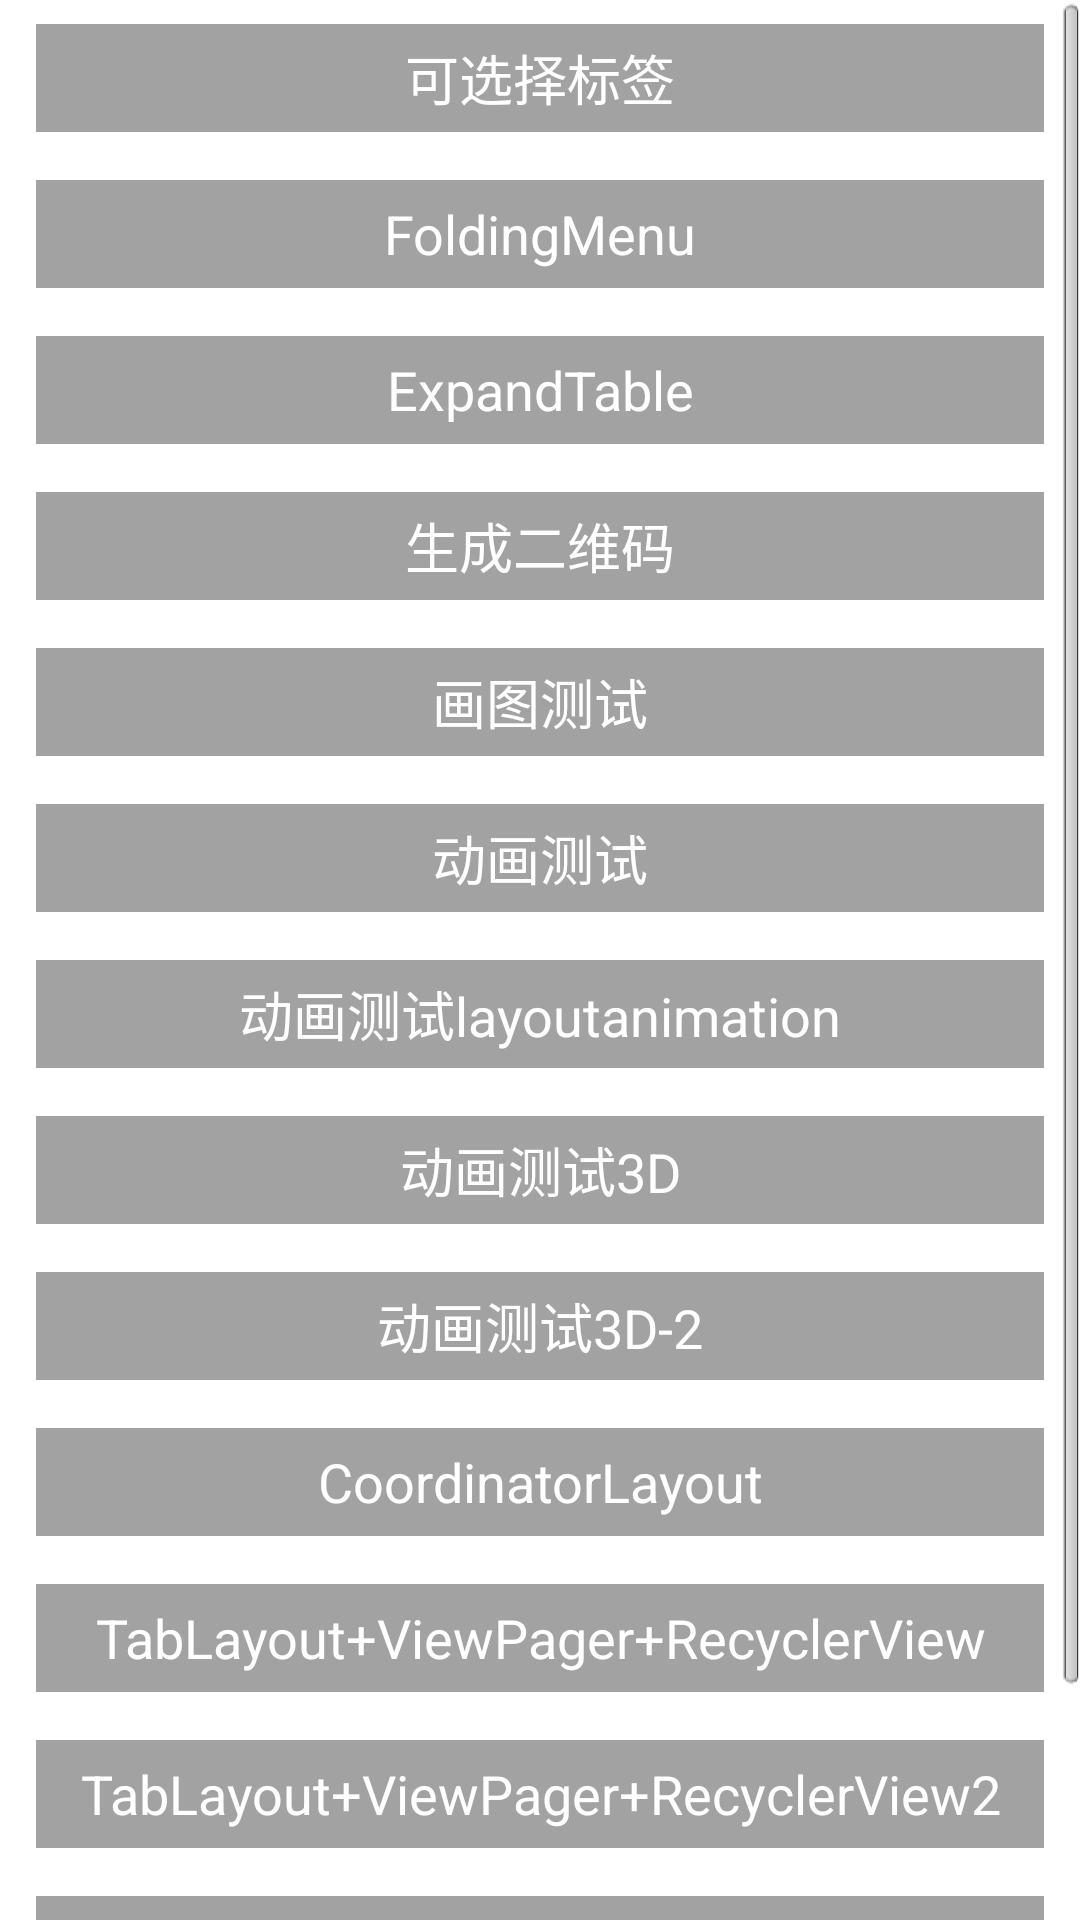

Android layout source for this screen:
<!-- AndroidManifest.xml: application theme AppTheme -->
<!-- res/layout/acjn_activity_main.xml -->
<?xml version="1.0" encoding="utf-8"?>
<LinearLayout
    xmlns:android="http://schemas.android.com/apk/res/android"
    xmlns:app="http://schemas.android.com/apk/res-auto"
    android:layout_width="match_parent"
    android:layout_height="match_parent"
    android:orientation="vertical">

    <ScrollView
        android:layout_width="fill_parent"
        app:layout_behavior="@string/appbar_scrolling_view_behavior"
        android:layout_height="wrap_content">


        <LinearLayout
            android:layout_width="match_parent"
            android:layout_height="match_parent"
            android:orientation="vertical">

            <TextView
                android:id="@+id/btn_block_view"
                android:layout_width="match_parent"
                android:layout_height="36dip"
                android:layout_marginBottom="8dip"
                android:layout_marginLeft="12dip"
                android:layout_marginRight="12dip"
                android:layout_marginTop="8dip"
                android:background="@drawable/bg_btn_custom"
                android:clickable="true"
                android:gravity="center"
                android:text="可选择标签"
                android:textColor="@color/white"
                android:textSize="18sp"/>

            <TextView
                android:id="@+id/btn_folding_menu"
                android:layout_width="match_parent"
                android:layout_height="36dip"
                android:layout_marginBottom="8dip"
                android:layout_marginLeft="12dip"
                android:layout_marginRight="12dip"
                android:layout_marginTop="8dip"
                android:background="@drawable/bg_btn_custom"
                android:clickable="true"
                android:gravity="center"
                android:text="FoldingMenu"
                android:textColor="@color/white"
                android:textSize="18sp"/>

            <TextView
                android:id="@+id/btn_expandtable"
                android:layout_width="match_parent"
                android:layout_height="36dip"
                android:layout_marginBottom="8dip"
                android:layout_marginLeft="12dip"
                android:layout_marginRight="12dip"
                android:layout_marginTop="8dip"
                android:background="@drawable/bg_btn_custom"
                android:clickable="true"
                android:gravity="center"
                android:text="ExpandTable"
                android:textColor="@color/white"
                android:textSize="18sp"/>

            <TextView
                android:id="@+id/btn_qr_code"
                android:layout_width="match_parent"
                android:layout_height="36dip"
                android:layout_marginBottom="8dip"
                android:layout_marginLeft="12dip"
                android:layout_marginRight="12dip"
                android:layout_marginTop="8dip"
                android:background="@drawable/bg_btn_custom"
                android:clickable="true"
                android:gravity="center"
                android:text="生成二维码"
                android:textColor="@color/white"
                android:textSize="18sp"/>

            <TextView
                android:id="@+id/btn_draw_paint"
                android:layout_width="match_parent"
                android:layout_height="36dip"
                android:layout_marginBottom="8dip"
                android:layout_marginLeft="12dip"
                android:layout_marginRight="12dip"
                android:layout_marginTop="8dip"
                android:background="@drawable/bg_btn_custom"
                android:clickable="true"
                android:gravity="center"
                android:text="画图测试"
                android:textColor="@color/white"
                android:textSize="18sp"/>

            <TextView
                android:id="@+id/btn_animation"
                android:layout_width="match_parent"
                android:layout_height="36dip"
                android:layout_marginBottom="8dip"
                android:layout_marginLeft="12dip"
                android:layout_marginRight="12dip"
                android:layout_marginTop="8dip"
                android:background="@drawable/bg_btn_custom"
                android:clickable="true"
                android:gravity="center"
                android:text="动画测试"
                android:textColor="@color/white"
                android:textSize="18sp"/>

            <TextView
                android:id="@+id/btn_animation_layout"
                android:layout_width="match_parent"
                android:layout_height="36dip"
                android:layout_marginBottom="8dip"
                android:layout_marginLeft="12dip"
                android:layout_marginRight="12dip"
                android:layout_marginTop="8dip"
                android:background="@drawable/bg_btn_custom"
                android:clickable="true"
                android:gravity="center"
                android:text="动画测试layoutanimation"
                android:textColor="@color/white"
                android:textSize="18sp"/>

            <TextView
                android:id="@+id/btn_animation_3d_layout"
                android:layout_width="match_parent"
                android:layout_height="36dip"
                android:layout_marginBottom="8dip"
                android:layout_marginLeft="12dip"
                android:layout_marginRight="12dip"
                android:layout_marginTop="8dip"
                android:background="@drawable/bg_btn_custom"
                android:clickable="true"
                android:gravity="center"
                android:text="动画测试3D"
                android:textColor="@color/white"
                android:textSize="18sp"/>

            <TextView
                android:id="@+id/btn_animation_3d_layout2"
                android:layout_width="match_parent"
                android:layout_height="36dip"
                android:layout_marginBottom="8dip"
                android:layout_marginLeft="12dip"
                android:layout_marginRight="12dip"
                android:layout_marginTop="8dip"
                android:background="@drawable/bg_btn_custom"
                android:clickable="true"
                android:gravity="center"
                android:text="动画测试3D-2"
                android:textColor="@color/white"
                android:textSize="18sp"/>

            <TextView
                android:id="@+id/btn_coordinatorlayout"
                android:layout_width="match_parent"
                android:layout_height="36dip"
                android:layout_marginBottom="8dip"
                android:layout_marginLeft="12dip"
                android:layout_marginRight="12dip"
                android:layout_marginTop="8dip"
                android:background="@drawable/bg_btn_custom"
                android:clickable="true"
                android:gravity="center"
                android:text="CoordinatorLayout"
                android:textColor="@color/white"
                android:textSize="18sp"/>

            <TextView
                android:id="@+id/btn_smarttablayout"
                android:layout_width="match_parent"
                android:layout_height="36dip"
                android:layout_marginBottom="8dip"
                android:layout_marginLeft="12dip"
                android:layout_marginRight="12dip"
                android:layout_marginTop="8dip"
                android:background="@drawable/bg_btn_custom"
                android:clickable="true"
                android:gravity="center"
                android:text="TabLayout+ViewPager+RecyclerView"
                android:textColor="@color/white"
                android:textSize="18sp"/>

            <TextView
                android:id="@+id/btn_tablayout_with_viewpager"
                android:layout_width="match_parent"
                android:layout_height="36dip"
                android:layout_marginBottom="8dip"
                android:layout_marginLeft="12dip"
                android:layout_marginRight="12dip"
                android:layout_marginTop="8dip"
                android:background="@drawable/bg_btn_custom"
                android:clickable="true"
                android:gravity="center"
                android:text="TabLayout+ViewPager+RecyclerView2"
                android:textColor="@color/white"
                android:textSize="18sp"/>
            <TextView
                android:id="@+id/btn_tablayout_with_nestedscrollview"
                android:layout_width="match_parent"
                android:layout_height="36dip"
                android:layout_marginBottom="8dip"
                android:layout_marginLeft="12dip"
                android:layout_marginRight="12dip"
                android:layout_marginTop="8dip"
                android:background="@drawable/bg_btn_custom"
                android:clickable="true"
                android:gravity="center"
                android:text="TabLayout+nestedscrollview"
                android:textColor="@color/white"
                android:textSize="18sp"/>
            <TextView
                android:id="@+id/btn_pull_scroll"
                android:layout_width="match_parent"
                android:layout_height="36dip"
                android:layout_marginBottom="8dip"
                android:layout_marginLeft="12dip"
                android:layout_marginRight="12dip"
                android:layout_marginTop="8dip"
                android:background="@drawable/bg_btn_custom"
                android:clickable="true"
                android:gravity="center"
                android:text="PullScrollView"
                android:textColor="@color/white"
                android:textSize="18sp"/>
        </LinearLayout>
    </ScrollView>

</LinearLayout>
<!-- resources referenced by this layout -->
<resources>
  <color name="white">#ffffffff</color>
  <!-- drawable bg_btn_custom (drawable) -->
  <?xml version="1.0" encoding="utf-8"?>
  <selector xmlns:android="http://schemas.android.com/apk/res/android">
      <item android:drawable="@color/grey_secound" android:state_enabled="false" android:state_pressed="false"/>
      <item android:drawable="@color/pub_color_nine" android:state_enabled="true" android:state_pressed="true"/>
  </selector>
  <style name="AppTheme" parent="@android:style/Theme.Light">
          
      </style>
  <color name="grey_secound">#ffa2a2a2</color>
  <color name="pub_color_nine">#ff707070</color>
</resources>
